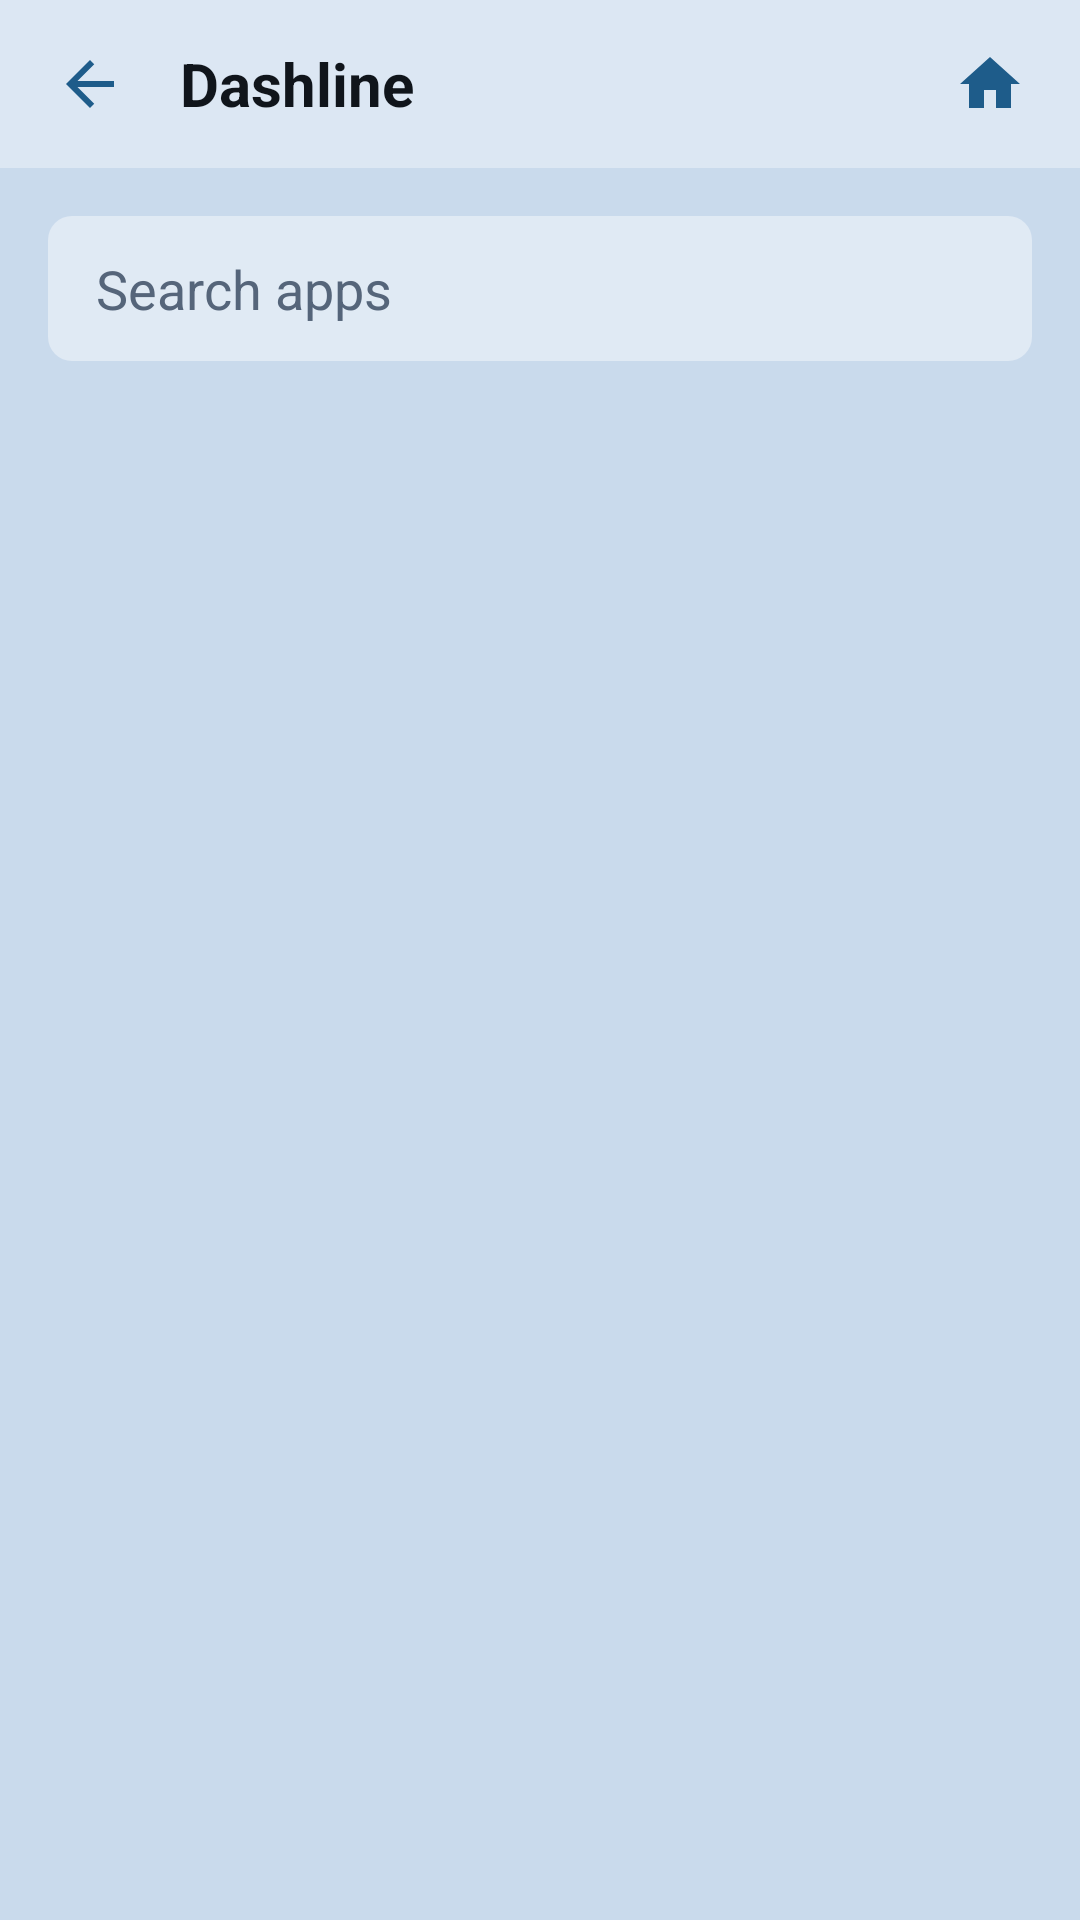

Reconstruct the res/layout file that produces this screen, plus the resources it refers to.
<!-- AndroidManifest.xml: application theme Theme.RadioLauncher -->
<!-- res/layout/activity_app_drawer.xml -->
<?xml version="1.0" encoding="utf-8"?>
<LinearLayout
    xmlns:android="http://schemas.android.com/apk/res/android"
    android:layout_width="match_parent"
    android:layout_height="match_parent"
    android:orientation="vertical"
    android:background="@color/bg"
    android:focusable="true"
    android:focusableInTouchMode="true">

    <include
        android:id="@+id/header"
        layout="@layout/view_page_header" />

    
    <EditText
        android:id="@+id/searchBox"
        android:layout_width="match_parent"
        android:layout_height="wrap_content"
        android:layout_margin="16dp"
        android:background="@drawable/card_dark"
        android:paddingStart="16dp"
        android:paddingEnd="16dp"
        android:paddingTop="12dp"
        android:paddingBottom="12dp"
        android:hint="@string/search_apps"
        android:textColor="@color/text_primary"
        android:textColorHint="@color/text_secondary"
        android:inputType="text"
        android:imeOptions="actionSearch"
        android:maxLines="1"
        android:importantForAutofill="no" />

    <TextView
        android:id="@+id/frequentHeader"
        android:layout_width="wrap_content"
        android:layout_height="wrap_content"
        android:layout_marginStart="16dp"
        android:text="@string/frequent"
        android:textColor="@color/text_secondary"
        android:textSize="13sp"
        android:visibility="gone" />

    <androidx.recyclerview.widget.RecyclerView
        android:id="@+id/frequentGrid"
        android:layout_width="match_parent"
        android:layout_height="wrap_content"
        android:paddingStart="8dp"
        android:paddingEnd="8dp"
        android:paddingTop="6dp"
        android:paddingBottom="6dp"
        android:clipToPadding="false"
        android:orientation="horizontal"
        android:visibility="gone" />

    <FrameLayout
        android:layout_width="match_parent"
        android:layout_height="0dp"
        android:layout_weight="1">

        <androidx.recyclerview.widget.RecyclerView
            android:id="@+id/appGrid"
            android:layout_width="match_parent"
            android:layout_height="match_parent"
            android:clipToPadding="false"
            android:padding="16dp"
            android:scrollbars="vertical" />

        <TextView
            android:id="@+id/emptyState"
            android:layout_width="wrap_content"
            android:layout_height="wrap_content"
            android:layout_gravity="center"
            android:text="@string/no_apps"
            android:textColor="@color/text_secondary"
            android:textSize="18sp"
            android:visibility="gone" />
    </FrameLayout>
</LinearLayout>
<!-- res/layout/view_page_header.xml (included above) -->
<?xml version="1.0" encoding="utf-8"?>
<LinearLayout xmlns:android="http://schemas.android.com/apk/res/android"
    xmlns:app="http://schemas.android.com/apk/res-auto"
    android:layout_width="match_parent"
    android:layout_height="56dp"
    android:orientation="horizontal"
    android:gravity="center_vertical"
    android:background="@color/bar"
    android:paddingStart="8dp"
    android:paddingEnd="8dp">

    <androidx.appcompat.widget.AppCompatImageView
        android:id="@+id/navBack"
        android:layout_width="44dp"
        android:layout_height="44dp"
        android:padding="10dp"
        android:background="?android:attr/selectableItemBackgroundBorderless"
        android:contentDescription="@string/nav_back"
        app:srcCompat="@drawable/ic_back" />

    <TextView
        android:id="@+id/pageTitle"
        android:layout_width="0dp"
        android:layout_height="wrap_content"
        android:layout_weight="1"
        android:layout_marginStart="8dp"
        android:layout_marginEnd="8dp"
        android:maxLines="1"
        android:ellipsize="end"
        android:text="@string/app_name"
        android:textColor="@color/text_primary"
        android:textSize="20sp"
        android:textStyle="bold" />

    <androidx.appcompat.widget.AppCompatImageView
        android:id="@+id/navHome"
        android:layout_width="44dp"
        android:layout_height="44dp"
        android:padding="10dp"
        android:background="?android:attr/selectableItemBackgroundBorderless"
        android:contentDescription="@string/nav_home"
        app:srcCompat="@drawable/ic_home" />

</LinearLayout>
<!-- resources referenced by this layout -->
<resources>
  <color name="bar">#59FFFFFF</color>
  <color name="bg">#C9DAEC</color>
  <color name="text_primary">#10151B</color>
  <color name="text_secondary">#55657A</color>
  <!-- drawable card_dark (drawable) -->
  <?xml version="1.0" encoding="utf-8"?>
  <shape xmlns:android="http://schemas.android.com/apk/res/android" android:shape="rectangle">
      <solid android:color="@color/surface" />
      <corners android:radius="8dp" />
  </shape>
  <!-- drawable ic_back (drawable) -->
  <vector xmlns:android="http://schemas.android.com/apk/res/android"
      android:width="24dp" android:height="24dp"
      android:viewportWidth="24" android:viewportHeight="24"
      android:tint="@color/icon_tint"
      android:autoMirrored="true">
      <path android:fillColor="@android:color/white"
          android:pathData="M20,11H7.83l5.59,-5.59L12,4l-8,8 8,8 1.41,-1.41L7.83,13H20v-2z" />
  </vector>
  <!-- drawable ic_home (drawable) -->
  <vector xmlns:android="http://schemas.android.com/apk/res/android"
      android:width="24dp" android:height="24dp"
      android:viewportWidth="24" android:viewportHeight="24"
      android:tint="@color/icon_tint">
      <path android:fillColor="@android:color/white"
          android:pathData="M10,20v-6h4v6h5v-8h3L12,3 2,12h3v8z" />
  </vector>
  <string name="app_name">Dashline</string>
  <string name="frequent">Frequently used</string>
  <string name="nav_back">Back</string>
  <string name="nav_home">Home</string>
  <string name="no_apps">No launchable apps found</string>
  <string name="search_apps">Search apps</string>
  <style name="Theme.RadioLauncher" parent="Theme.AppCompat.DayNight.NoActionBar">
          <item name="android:windowBackground">@color/bg</item>
      </style>
  <color name="surface">#6BFFFFFF</color>
  <color name="icon_tint">#1E5C8A</color>
</resources>
